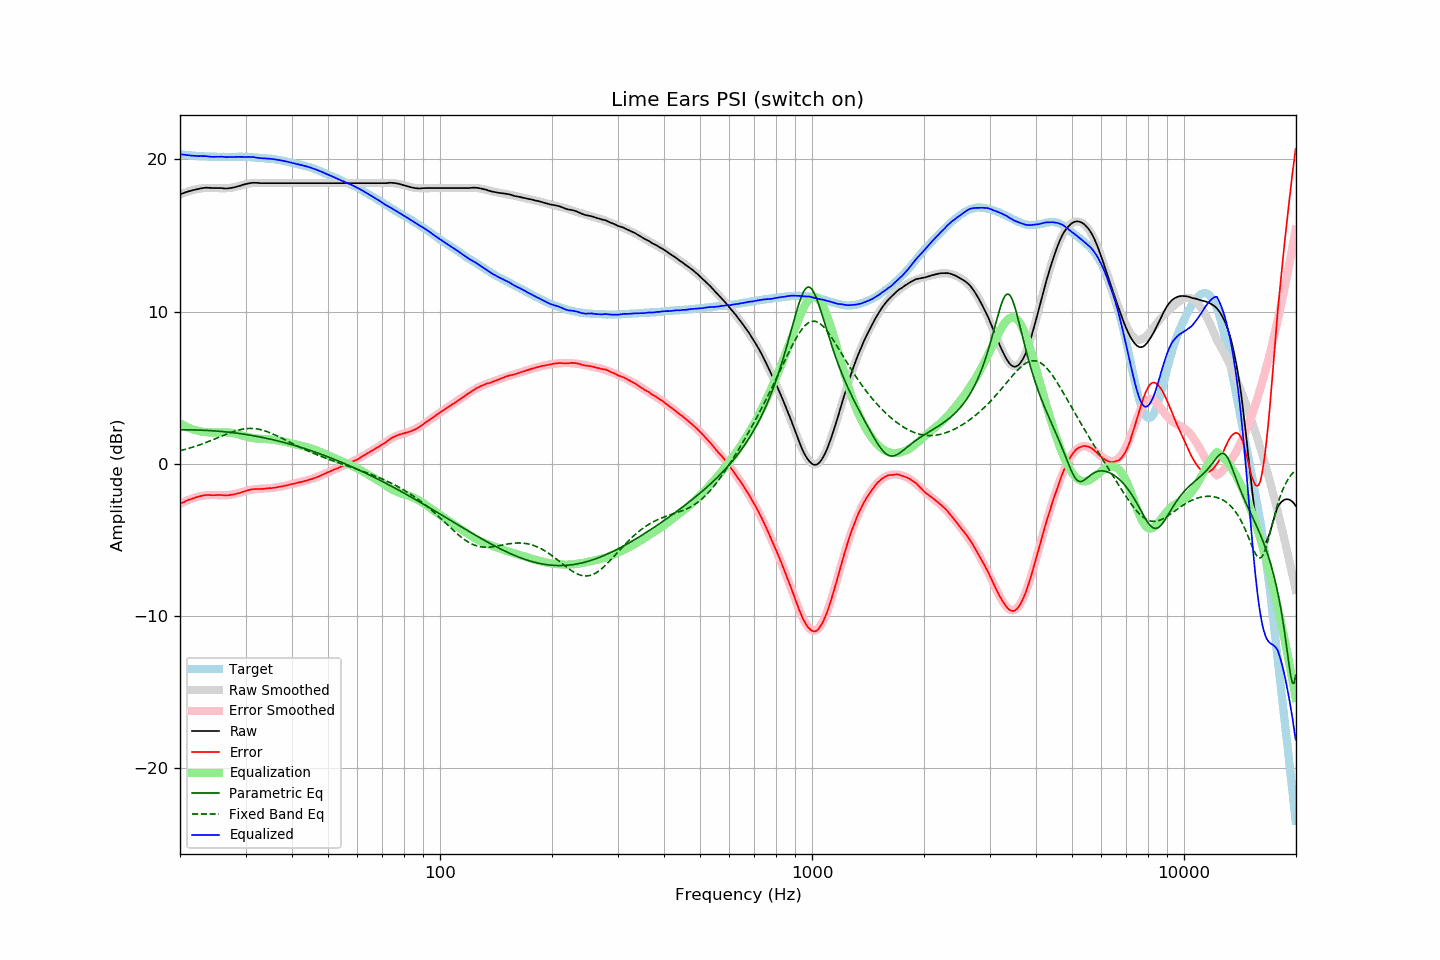

The table this chart was drawn from, first rows:
frequency, raw, error, smoothed, error_smoothed, equalization, parametric_eq, fixed_band_eq, equalized_raw, equalized_smoothed, target
20.00, 17.69, -2.64, 17.68, -2.65, 2.65, 2.22, 0.86, 20.34, 20.33, 20.33
20.20, 17.73, -2.59, 17.73, -2.59, 2.59, 2.23, 0.89, 20.32, 20.31, 20.32
20.40, 17.77, -2.53, 17.77, -2.53, 2.53, 2.23, 0.91, 20.30, 20.30, 20.30
20.61, 17.81, -2.49, 17.81, -2.48, 2.48, 2.23, 0.94, 20.29, 20.29, 20.29
20.81, 17.85, -2.42, 17.85, -2.43, 2.43, 2.23, 0.97, 20.28, 20.28, 20.27
21.02, 17.88, -2.38, 17.88, -2.38, 2.38, 2.23, 1.00, 20.26, 20.27, 20.26
21.23, 17.91, -2.34, 17.92, -2.34, 2.34, 2.23, 1.03, 20.25, 20.26, 20.25
21.44, 17.94, -2.32, 17.95, -2.30, 2.30, 2.22, 1.06, 20.24, 20.25, 20.26
21.66, 17.97, -2.27, 17.98, -2.26, 2.26, 2.22, 1.10, 20.23, 20.24, 20.24
21.87, 17.99, -2.25, 18.00, -2.23, 2.23, 2.22, 1.13, 20.22, 20.23, 20.24
22.09, 18.02, -2.20, 18.02, -2.20, 2.20, 2.22, 1.16, 20.22, 20.22, 20.22
22.31, 18.04, -2.18, 18.04, -2.17, 2.17, 2.22, 1.20, 20.21, 20.21, 20.22
22.54, 18.06, -2.15, 18.06, -2.14, 2.14, 2.21, 1.24, 20.20, 20.21, 20.21
22.76, 18.09, -2.11, 18.08, -2.12, 2.12, 2.21, 1.27, 20.21, 20.20, 20.20
22.99, 18.10, -2.09, 18.09, -2.10, 2.10, 2.20, 1.31, 20.20, 20.20, 20.19
23.22, 18.12, -2.06, 18.10, -2.09, 2.09, 2.20, 1.35, 20.21, 20.19, 20.18
23.45, 18.13, -2.06, 18.11, -2.07, 2.07, 2.19, 1.39, 20.20, 20.19, 20.19
23.69, 18.13, -2.05, 18.12, -2.06, 2.06, 2.19, 1.43, 20.19, 20.18, 20.18
23.92, 18.12, -2.05, 18.12, -2.05, 2.05, 2.18, 1.47, 20.17, 20.18, 20.17
24.16, 18.12, -2.06, 18.12, -2.05, 2.05, 2.18, 1.52, 20.17, 20.17, 20.18
24.40, 18.11, -2.07, 18.12, -2.05, 2.05, 2.17, 1.56, 20.16, 20.17, 20.17
24.65, 18.11, -2.06, 18.12, -2.05, 2.05, 2.16, 1.60, 20.16, 20.17, 20.17
24.89, 18.11, -2.06, 18.11, -2.05, 2.05, 2.16, 1.65, 20.16, 20.16, 20.17
25.14, 18.11, -2.05, 18.11, -2.06, 2.06, 2.15, 1.69, 20.17, 20.16, 20.16
25.39, 18.11, -2.05, 18.10, -2.06, 2.06, 2.14, 1.73, 20.17, 20.16, 20.16
25.65, 18.11, -2.05, 18.09, -2.07, 2.07, 2.13, 1.78, 20.17, 20.16, 20.16
25.91, 18.10, -2.05, 18.09, -2.07, 2.07, 2.12, 1.82, 20.17, 20.16, 20.15
26.16, 18.09, -2.07, 18.09, -2.07, 2.07, 2.11, 1.87, 20.16, 20.16, 20.16
26.43, 18.08, -2.08, 18.09, -2.07, 2.07, 2.10, 1.91, 20.14, 20.16, 20.16
26.69, 18.08, -2.08, 18.10, -2.06, 2.06, 2.09, 1.95, 20.14, 20.16, 20.16
26.96, 18.09, -2.07, 18.10, -2.05, 2.05, 2.08, 1.99, 20.14, 20.16, 20.16
27.23, 18.10, -2.05, 18.12, -2.04, 2.04, 2.07, 2.03, 20.14, 20.16, 20.15
27.50, 18.12, -2.03, 18.13, -2.03, 2.03, 2.06, 2.07, 20.15, 20.16, 20.15
27.77, 18.14, -2.02, 18.15, -2.01, 2.01, 2.04, 2.11, 20.15, 20.16, 20.16
28.05, 18.16, -2.00, 18.17, -1.99, 1.99, 2.03, 2.14, 20.15, 20.16, 20.16
28.33, 18.19, -1.97, 18.19, -1.97, 1.97, 2.02, 2.17, 20.16, 20.16, 20.16
28.62, 18.22, -1.94, 18.22, -1.94, 1.94, 2.00, 2.20, 20.16, 20.16, 20.16
28.90, 18.25, -1.92, 18.25, -1.91, 1.91, 1.99, 2.23, 20.16, 20.16, 20.17
29.19, 18.28, -1.88, 18.28, -1.87, 1.87, 1.97, 2.26, 20.15, 20.16, 20.16
29.48, 18.32, -1.84, 18.31, -1.84, 1.84, 1.96, 2.28, 20.16, 20.16, 20.16
29.78, 18.35, -1.81, 18.34, -1.81, 1.81, 1.94, 2.29, 20.16, 20.15, 20.16
30.08, 18.37, -1.78, 18.37, -1.78, 1.78, 1.92, 2.31, 20.15, 20.15, 20.15
30.38, 18.40, -1.74, 18.39, -1.76, 1.76, 1.91, 2.32, 20.16, 20.14, 20.14
30.68, 18.42, -1.72, 18.41, -1.73, 1.73, 1.89, 2.32, 20.15, 20.14, 20.14
30.99, 18.44, -1.69, 18.42, -1.71, 1.71, 1.87, 2.32, 20.15, 20.13, 20.13
31.30, 18.45, -1.68, 18.43, -1.70, 1.70, 1.85, 2.32, 20.14, 20.13, 20.13
31.61, 18.46, -1.66, 18.44, -1.68, 1.68, 1.84, 2.31, 20.14, 20.12, 20.12
31.93, 18.45, -1.65, 18.44, -1.67, 1.67, 1.82, 2.30, 20.12, 20.11, 20.10
32.24, 18.45, -1.66, 18.45, -1.66, 1.66, 1.80, 2.29, 20.10, 20.10, 20.11
32.57, 18.44, -1.65, 18.45, -1.65, 1.65, 1.78, 2.27, 20.09, 20.09, 20.09
32.89, 18.43, -1.66, 18.45, -1.64, 1.64, 1.76, 2.24, 20.07, 20.09, 20.09
33.22, 18.43, -1.65, 18.44, -1.64, 1.64, 1.73, 2.22, 20.07, 20.08, 20.08
33.55, 18.43, -1.65, 18.44, -1.63, 1.63, 1.71, 2.19, 20.06, 20.07, 20.07
33.89, 18.43, -1.63, 18.44, -1.63, 1.63, 1.69, 2.15, 20.06, 20.06, 20.06
34.23, 18.43, -1.61, 18.43, -1.62, 1.62, 1.67, 2.12, 20.05, 20.05, 20.04
34.57, 18.43, -1.61, 18.43, -1.61, 1.61, 1.65, 2.08, 20.04, 20.04, 20.04
34.92, 18.43, -1.59, 18.43, -1.60, 1.60, 1.62, 2.04, 20.03, 20.03, 20.02
35.27, 18.43, -1.61, 18.43, -1.59, 1.59, 1.60, 1.99, 20.02, 20.02, 20.03
35.62, 18.43, -1.58, 18.43, -1.58, 1.58, 1.57, 1.95, 20.01, 20.01, 20.01
35.97, 18.43, -1.57, 18.43, -1.56, 1.56, 1.55, 1.90, 19.99, 19.99, 20.00
... 635 more rows
